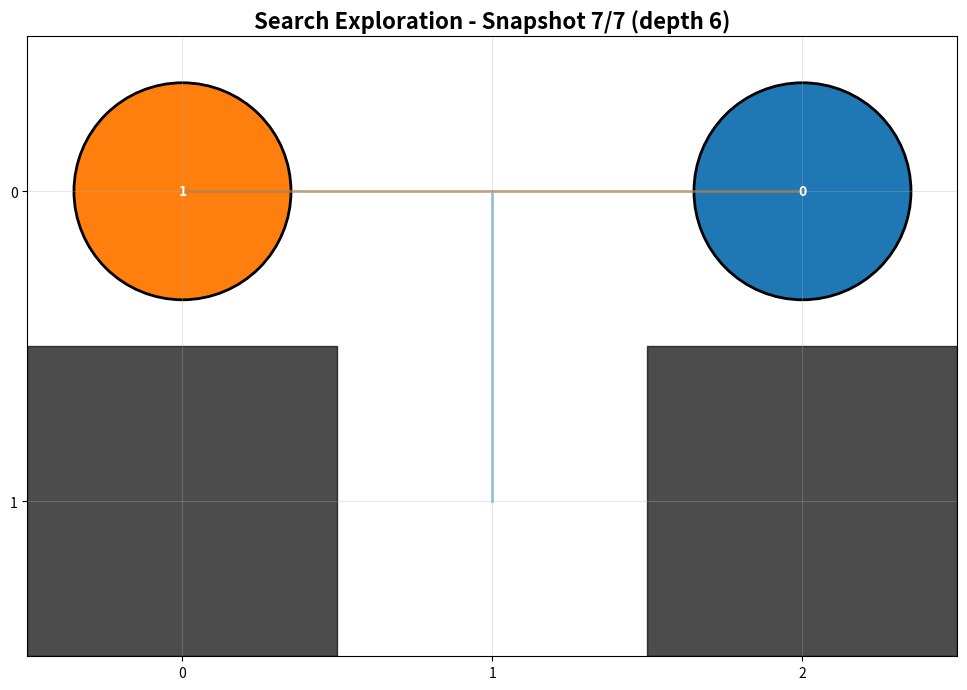
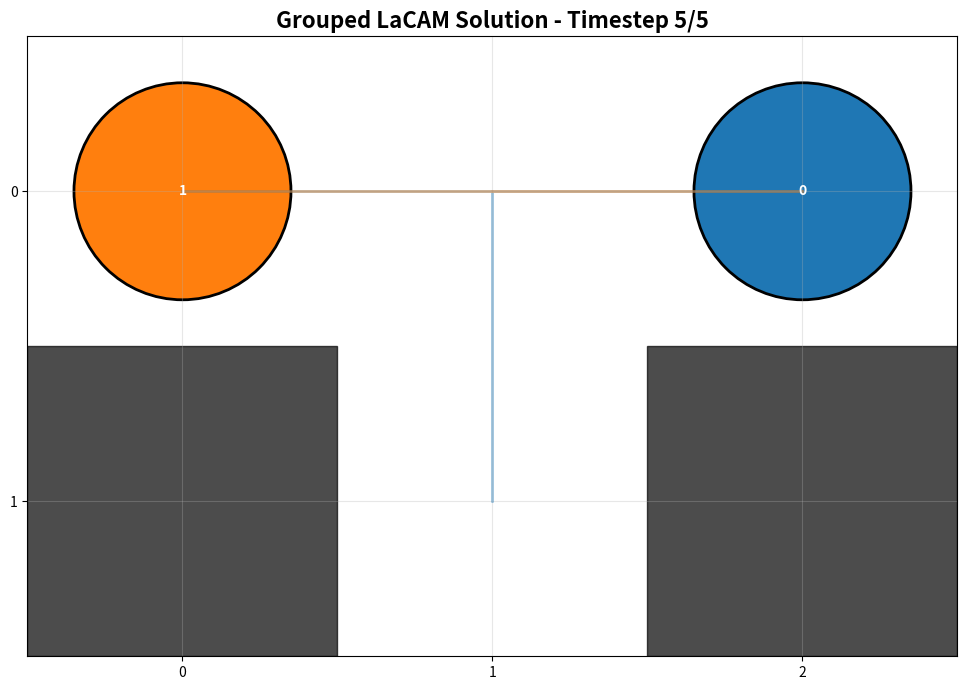

Write Python code to recreate these figures, in order.
import numpy as np
from collections import deque, defaultdict
from typing import List, Tuple, Set, Dict, Optional
import time
import argparse
import matplotlib.pyplot as plt
import matplotlib.patches as patches
import matplotlib.animation as animation
import os

Vertex        = Tuple[int, int]
Configuration = Tuple[Vertex, ...]
AgentID       = int

class Graph:
    def __init__(self, grid_map: np.ndarray):
        self.grid_map           = grid_map
        self.height, self.width = grid_map.shape
        self.goal_distances: Dict[Vertex, Dict[Vertex, int]] = {}

    def neighbors(self, v: Vertex) -> List[Vertex]:
        row, col = v
        result = []
        for dr, dc in ((-1,0),(1,0),(0,-1),(0,1)):
            nr, nc = row+dr, col+dc
            if 0 <= nr < self.height and 0 <= nc < self.width and self.grid_map[nr, nc] == 0:
                result.append((nr, nc))
        return result

    def get_distance(self, start: Vertex, goal: Vertex) -> int:
        if start == goal:
            return 0
        if goal not in self.goal_distances:
            self._bfs_from(goal)
        return self.goal_distances[goal].get(start, float('inf'))

    def _bfs_from(self, goal: Vertex):
        dist = {goal: 0}
        q    = deque([goal])
        while q:
            cur = q.popleft()
            for nb in self.neighbors(cur):
                if nb not in dist:
                    dist[nb] = dist[cur] + 1
                    q.append(nb)
        self.goal_distances[goal] = dist


class GroupTracker:
    def __init__(self, num_agents: int):
        self.num_agents = num_agents
        self.parent = list(range(num_agents))
        self.rank = [0] * num_agents
        self.size = [1] * num_agents
        self.gid = [-1] * num_agents
        self.originalgid = [-1] * num_agents
    
    def find(self, i: int) -> int:
        if self.parent[i] != i:
            self.parent[i] = self.find(self.parent[i])
        return self.parent[i]
    
    def connect(self, k: int, j: int, gid: int):
        rootK = self.find(k)
        rootJ = self.find(j)
        
        if rootK == rootJ:
            return
        
        if self.rank[rootK] < self.rank[rootJ]:
            self.parent[rootK] = rootJ
            self.size[rootJ] += self.size[rootK]
            self.gid[rootJ] = gid
        elif self.rank[rootK] > self.rank[rootJ]:
            self.parent[rootJ] = rootK
            self.size[rootK] += self.size[rootJ]
            self.gid[rootK] = gid
        else:
            self.parent[rootJ] = rootK
            self.size[rootK] += self.size[rootJ]
            self.rank[rootK] += 1
            self.gid[rootK] = gid
    
    def populateGroupTracker(self, groups: List['Group']):
        for aGroup in groups:
            if len(aGroup.agents) == 0:
                continue
            root = min(aGroup.agents)
            self.gid[root] = aGroup.gid
            for agent in aGroup.agents:
                if agent != root:
                    self.connect(root, agent, aGroup.gid)
                self.originalgid[agent] = aGroup.gid
    
    def findGID(self, i: int) -> int:
        return self.gid[self.find(i)]
    
    def setGID(self, i: int, gid: int):
        self.gid[self.find(i)] = gid
    
    def getGroup(self, gid: int) -> Set[int]:
        groupOfAgents = set()
        for i in range(self.num_agents):
            if self.gid[self.find(i)] == gid:
                groupOfAgents.add(i)
        return groupOfAgents


class PIBT:
    def __init__(self, graph: Graph, goals: List[Vertex], verbose: bool = False):
        self.graph      = graph
        self.num_agents = len(goals)
        self.goals      = np.array(goals, dtype=np.int32)
        self.priorities = np.zeros(self.num_agents)
        self.verbose    = verbose

        self.current_locs     : np.ndarray
        self.next_locs        : np.ndarray
        self.occupied_current = np.full((graph.height, graph.width), -1, dtype=np.int32)
        self.occupied_next    = np.full((graph.height, graph.width), -1, dtype=np.int32)

        self.constrained_agents: Set[int] = set()
        self.group_tracker: Optional[GroupTracker] = None

    def plan_one_step(self, config: Configuration,
                      constraints: List[Tuple[AgentID, Vertex]],
                      group_tracker: Optional[GroupTracker] = None
                      ) -> Optional[Configuration]:
        
        self.group_tracker = group_tracker
        cdict = {aid: v for aid, v in constraints}
        self.constrained_agents = set(cdict.keys())

        self.current_locs = np.array(config, dtype=np.int32)
        self.next_locs    = np.full((self.num_agents, 2), -1, dtype=np.int32)

        for aid, vtx in cdict.items():
            self.next_locs[aid] = np.array(vtx, dtype=np.int32)

        self.occupied_current.fill(-1)
        self.occupied_next.fill(-1)
        for i in range(self.num_agents):
            r, c = self.current_locs[i]
            self.occupied_current[r, c] = i
        for i in range(self.num_agents):
            if self.next_locs[i, 0] != -1:
                r, c = self.next_locs[i]
                self.occupied_next[r, c] = i

        for i in range(self.num_agents):
            if not np.array_equal(self.current_locs[i], self.goals[i]):
                self.priorities[i] += 1
            else:
                self.priorities[i] = i * 0.001

        order = np.argsort(-self.priorities)

        for aid in order:
            aid = int(aid)
            if aid in self.constrained_agents:
                continue
            if self.next_locs[aid, 0] == -1:
                self._pibt_recursive(aid, None)

        locs = [(int(self.next_locs[i][0]), int(self.next_locs[i][1]))
                for i in range(self.num_agents)]

        for aid, req in cdict.items():
            if locs[aid] != req:
                return None
        if len(set(locs)) != self.num_agents:
            return None
        for i in range(self.num_agents):
            for j in range(i+1, self.num_agents):
                ci = (int(self.current_locs[i][0]), int(self.current_locs[i][1]))
                cj = (int(self.current_locs[j][0]), int(self.current_locs[j][1]))
                ni, nj = locs[i], locs[j]
                if ci == nj and cj == ni:
                    return None

        return tuple((int(r), int(c)) for r, c in locs)

    def _pibt_recursive(self, agent_id: AgentID,
                        blocked_by: Optional[AgentID]) -> bool:
        
        if agent_id in self.constrained_agents:
            return True

        cur  = tuple(self.current_locs[agent_id])
        goal = tuple(self.goals[agent_id])

        cands = self.graph.neighbors(cur) + [cur]
        cands.sort(key=lambda v: (
            self.graph.get_distance(v, goal),
            self.occupied_current[v[0], v[1]] != -1
        ))

        for cand in cands:
            if self.occupied_next[cand[0], cand[1]] != -1:
                occupant = int(self.occupied_next[cand[0], cand[1]])
                if self.group_tracker is not None:
                    gid = self.group_tracker.findGID(agent_id)
                    self.group_tracker.connect(agent_id, occupant, gid)
                continue
            
            if blocked_by is not None:
                if tuple(self.current_locs[blocked_by]) == cand:
                    if self.group_tracker is not None:
                        gid = self.group_tracker.findGID(agent_id)
                        self.group_tracker.connect(agent_id, blocked_by, gid)
                    continue

            self.next_locs[agent_id] = np.array(cand, dtype=np.int32)
            self.occupied_next[cand[0], cand[1]] = agent_id

            occupant = int(self.occupied_current[cand[0], cand[1]])
            if (occupant != -1 and
                occupant != agent_id and
                self.next_locs[occupant, 0] == -1 and
                occupant not in self.constrained_agents):

                if not self._pibt_recursive(occupant, agent_id):
                    self.next_locs[agent_id] = np.array([-1, -1], dtype=np.int32)
                    self.occupied_next[cand[0], cand[1]] = -1
                    if self.group_tracker is not None:
                        gid = self.group_tracker.findGID(agent_id)
                        self.group_tracker.connect(agent_id, occupant, gid)
                    continue

            return True

        self.next_locs[agent_id] = self.current_locs[agent_id].copy()
        self.occupied_next[cur[0], cur[1]] = agent_id
        return False


class Group:
    
    _next_gid = 0
    
    def __init__(self, agents: Set[AgentID], positions: Configuration, 
                 graph: Graph, agent_order: List[AgentID]):
        self.agents = frozenset(agents)
        self.positions = tuple(positions[a] for a in sorted(agents))
        self.graph = graph
        self.gid = Group._next_gid
        Group._next_gid += 1
        
        self.constraints: deque = deque()
        self.avoidSuccessors: Set[Configuration] = set([self.positions])
        self.retryConstraint = True
        self.tryFirstParent = False
        self.parents: List[Tuple[int, Configuration]] = []
        self.parentsTraversed: Set[int] = set()
        
        self.order = [a for a in agent_order if a in agents]
        self._using_parent = False 
        self._initialize_constraints()
    
    def _initialize_constraints(self):
        print(f"🔍 Init group: agents={sorted(self.agents)}, positions={self.positions}")
        print(f"🔍 order={self.order}")

        if not self.order:
            print(f"❌ order is EMPTY!")
            return
        
        aid = self.order[0]
        print(f"🔍 first agent={aid}")

        agent_list = sorted(self.agents)
        print(f"🔍 agent_list={agent_list}")

        if aid not in agent_list:
            print(f"❌ {aid} not in agent_list!")
            return
        
        pos = self.positions[agent_list.index(aid)]
        neighbors = self.graph.neighbors(pos) + [pos]
        print(f"🔍 pos={pos}, neighbors={neighbors}")

        for nb in neighbors:
            self.constraints.append(ConstraintNode(None, aid, nb))

        print(f"✅ Created {len(self.constraints)} initial constraints")
    
    def getNextConstraints(self) -> Optional[List[Tuple[AgentID, Vertex]]]:
        if not self.retryConstraint:
            self.updateConstraints()
        if self.constraints:
            return self.constraints[0].get_constraints()
        if self.parents:
            self._using_parent = True
            return self._convertToConstraints(self.parents[-1])
        return None
    
    def _convertToConstraints(self, parent: Tuple[int, Configuration]) -> List[Tuple[AgentID, Vertex]]:
        timestep, config = parent
        constraints = []
        for aid in self.agents:
            constraints.append((aid, config[aid]))
        return constraints
    
    def updateConstraints(self):
        if self.constraints:
            prevConstraint = self.constraints.popleft()
            new_constraints = self._createMore(prevConstraint)
            self.constraints.extend(new_constraints)
        elif self.parents:
            if self.tryFirstParent:
                self.tryFirstParent = False
            else:
                self.parents.pop()
    
    def _createMore(self, node: 'ConstraintNode') -> List['ConstraintNode']:
        depth = node.depth()
        next_depth = depth + 1
        if next_depth >= len(self.order):
            return []
        aid = self.order[next_depth]
        agent_list = sorted(self.agents)
        if aid not in agent_list:
            return []
        pos = self.positions[agent_list.index(aid)]
        neighbors = self.graph.neighbors(pos) + [pos]
        children = []
        for nb in neighbors:
            children.append(ConstraintNode(node, aid, nb))
        return children
    
    def addParent(self, config: Configuration, timestep: int):
        if timestep not in self.parentsTraversed:
            already_have = any(t == timestep for t, _ in self.parents)
            if not already_have:
                self.parents.append((timestep, config))
                self.tryFirstParent = True

    def backtrackedEdge(self, config: Configuration, timestep: int):
        self.parentsTraversed.add(timestep)
    
    def constraintsNotDone(self) -> bool:
        return len(self.constraints) > 0 or len(self.parents) > 0


class ConstraintNode:
    __slots__ = ('parent', 'who', 'where')

    def __init__(self, parent: Optional['ConstraintNode'],
                 who:    Optional[AgentID],
                 where:  Optional[Vertex]):
        self.parent = parent
        self.who    = who
        self.where  = where

    def depth(self) -> int:
        d, cur = 0, self.parent
        while cur is not None:
            d  += 1
            cur = cur.parent
        return d

    def get_constraints(self) -> List[Tuple[AgentID, Vertex]]:
        out, cur = [], self
        while cur is not None and cur.who is not None:
            out.append((int(cur.who), cur.where))
            cur = cur.parent
        return out


class GroupDatabase:
    
    def __init__(self):
        self.groups: Dict[Tuple[frozenset, tuple], Group] = {}
        self.creation_log: List[Dict] = []
    
    def getOrCreate(self, agents: Set[AgentID], config: Configuration,
                    graph: Graph, agent_order: List[AgentID]) -> Group:
        print(f"🔍 Creating group for agents {sorted(agents)}")
        print(f"🔍 agent_order passed: {agent_order}")
        positions = tuple(config[a] for a in sorted(agents))
        key = (frozenset(agents), positions)
        if key not in self.groups:
            group = Group(agents, config, graph, agent_order)
            self.groups[key] = group
            self.creation_log.append({
                'agents': set(agents),
                'positions': set(positions),
                'created_at': len(self.creation_log)
            })
        return self.groups[key]
    
    def findApplicableGroups(self, config: Configuration) -> List[Group]:
        applicable = []
        for (agents, positions), group in self.groups.items():
            config_positions = tuple(config[a] for a in sorted(agents))
            if config_positions == positions:
                applicable.append(group)
        return applicable


class HighLevelNode:
    def __init__(self, config: Configuration, global_order: List[AgentID],
                 parent: Optional['HighLevelNode'],
                 graph: Graph, num_agents: int, timestep: int):
        self.config = config
        self.parent = parent
        self.graph = graph
        self.num_agents = num_agents
        self.global_order = global_order
        self.timestep = timestep
        
        self.global_tree: deque = deque()
        self.global_tree.append(ConstraintNode(None, None, None))
        
        self.path_from_root: List[Configuration] = []
        if parent is not None:
            self.path_from_root = parent.path_from_root + [parent.config]
        else:
            self.path_from_root = []

    def global_tree_exhausted(self) -> bool:
        return len(self.global_tree) == 0 

    def pop_global_constraint(self) -> Optional[List[Tuple[AgentID, Vertex]]]:
        if not self.global_tree:
            return None
        node = self.global_tree.popleft()
        if node.depth() < self.num_agents:
            idx = node.depth()
            aid = self.global_order[idx]
            vtx = self.config[aid]
            nbs = self.graph.neighbors(vtx) + [vtx]
            np.random.shuffle(nbs)
            for nb in nbs:
                self.global_tree.append(ConstraintNode(node, aid, nb))
        return node.get_constraints()


class GroupedLaCAM:
    def __init__(self, graph: Graph, starts: List[Vertex], goals: List[Vertex],
                verbose: bool = True):
        self.graph = graph
        self.starts = tuple(starts)
        self.goals = tuple(goals)
        self.num_agents = len(starts)
        self.verbose = verbose
        self.pibt = PIBT(graph, goals, verbose=verbose)
        
        self.group_db = GroupDatabase()
        self.visited_configs: Set[Configuration] = set()
        
        self.search_snapshots: List[List[Configuration]] = []
        self.timestep_log: List[Dict] = []

    def solve(self, node_limit: int = 500_000,
          time_limit: float = 60.0) -> Optional[List[List[Vertex]]]:

        t0 = time.time()
        open_list: List[HighLevelNode] = []
        explored: Dict[Configuration, HighLevelNode] = {}

        init_order = self._get_initial_order()
        init_node = HighLevelNode(self.starts, init_order, None,
                                self.graph, self.num_agents, timestep=0)
        open_list.append(init_node)
        explored[self.starts] = init_node
        nodes_gen, nodes_exp = 1, 0

        cycle_hits = 0

        while open_list:
            if time.time() - t0 > time_limit:
                if self.verbose:
                    print(f"Timeout ({time_limit}s). exp={nodes_exp} gen={nodes_gen}")
                return None
            if nodes_gen >= node_limit:
                if self.verbose:
                    print(f"Node limit. exp={nodes_exp} gen={nodes_gen}")
                return None

            node = open_list[-1]
            
            self.search_snapshots.append(node.path_from_root + [node.config])

            if node.config == self.goals:
                if self.verbose:
                    print(f"✓ Found! exp={nodes_exp} gen={nodes_gen}")
                    self._print_summary()
                
                clean_solution = self._backtrack(node)

                if self.verbose:
                    print(f"\n{'='*70}")
                    print("VALIDATING SOLUTION:")
                    print(f"{'='*70}")
                    is_valid = self.validate_solution(clean_solution)
                    if not is_valid:
                        print("WARNING: Solution has conflicts!")
                
                os.makedirs('data/logs', exist_ok=True)
                
                animate_mapf_search(
                    self.graph.grid_map, self.search_snapshots,
                    list(self.starts), list(self.goals),
                    save_path='data/logs/search_messy.gif'
                )
                
                animate_mapf_solution(
                    self.graph.grid_map, clean_solution,
                    list(self.starts), list(self.goals),
                    save_path='data/logs/solution_clean.gif'
                )
                
                return clean_solution

            if node.global_tree_exhausted():
                open_list.pop()
                continue

            nodes_exp += 1

            global_con = node.pop_global_constraint()
            print(f"  global_con at depth: {global_con}")
            if global_con is None:
                open_list.pop()
                continue

            new_config = self._get_next_config(node, global_con)

            if new_config is None:
                continue

            if new_config in explored:
                cycle_hits += 1
                print(f"  FOUND IN EXPLORED: {new_config}, explored size: {len(explored)}")

                applicable_groups = self.group_db.findApplicableGroups(node.config)
                for group in applicable_groups:
                    group.updateConstraints()
                    group.retryConstraint = False

                existing = explored[new_config]
                existing_groups = self.group_db.findApplicableGroups(existing.config)
                for group in existing_groups:
                    group.updateConstraints()
                    group.retryConstraint = False

                open_list.append(existing)
                continue
            else:
                print(f"  NOT IN EXPLORED: {new_config}")

            new_order = self._get_order(new_config)
            new_node = HighLevelNode(new_config, new_order, node,
                                    self.graph, self.num_agents, 
                                    timestep=node.timestep + 1)
            open_list.append(new_node)
            explored[new_config] = new_node
            nodes_gen += 1

            if self.verbose and nodes_gen % 1000 == 0:
                print(f"  … {nodes_gen} nodes, explored: {len(explored)}, cycle_hits: {cycle_hits}")

        if self.verbose:
            print(f"Open empty. exp={nodes_exp}")
        return None

    def _get_next_config(self, node: HighLevelNode,
                         global_con: List[Tuple[AgentID, Vertex]]
                         ) -> Optional[Configuration]:
        
        if self.verbose:
            print(f"\n[T{node.timestep}] Planning from config {node.config}")
        
        GT = GroupTracker(self.num_agents)
        for i in range(self.num_agents):
            GT.gid[i] = i
        
        base_config = self.pibt.plan_one_step(node.config, [], GT)
        
        if base_config is None:
            if self.verbose:
                print(f"  PIBT failed with global constraints alone")
            return None
        
        groups_detected = self._extract_groups_from_gt(GT, node.config)
        for agents in groups_detected:
            self.group_db.getOrCreate(agents, node.config, self.graph, node.global_order)
            if self.verbose:
                print(f"  Detected/stored group: {sorted(agents)}")
        
        applicable_groups = self.group_db.findApplicableGroups(node.config)
        
        if not applicable_groups:
            if self.verbose:
                print(f"  No applicable groups - using base LaCAM result")
            return self.pibt.plan_one_step(node.config, global_con, None)
        
        if self.verbose:
            print(f"  Found {len(applicable_groups)} applicable groups - trying group constraints")
        
        return self._try_with_group_constraints(node, global_con, applicable_groups)

    def _try_with_group_constraints(self, node: HighLevelNode,
                                global_con: List[Tuple[AgentID, Vertex]],
                                groups: List[Group]
                                ) -> Optional[Configuration]:
    
        active_groups = [g for g in groups if g.constraintsNotDone()]
        
        if not active_groups:
            return self.pibt.plan_one_step(node.config, global_con, None)
        
        groups = active_groups

        for group in groups:
            if node.parent is not None:
                group.addParent(node.parent.config, node.parent.timestep)
        
        groupQueue: deque = deque(groups)
        GT = GroupTracker(self.num_agents)
        GT.populateGroupTracker(groups)
        partial_config = list(node.config)
        
        all_groups_success = True
        while groupQueue:
            group = groupQueue.popleft()
            if self.verbose:
                print(f"    Planning group {sorted(group.agents)}")
            result = self._plan_group_incremental(
                group, node.config, GT, global_con, partial_config
            )
            if result is None:
                continue
            elif not result:
                all_groups_success = False
                break
        
        if all_groups_success:
            final_config = tuple(partial_config)
            
            if all_groups_success and len(set(final_config)) != self.num_agents:
                if self.verbose:
                    print(f"    ❌ Vertex conflict detected in group result")
                all_groups_success = False
            
            if all_groups_success:
                for i in range(self.num_agents):
                    for j in range(i+1, self.num_agents):
                        if (node.config[i] == final_config[j] and 
                            node.config[j] == final_config[i]):
                            if self.verbose:
                                print(f"    ❌ Swap conflict detected between agents {i} and {j}")
                            all_groups_success = False
                            break
                    if not all_groups_success:
                        break
            
            if all_groups_success:
                if self.verbose:
                    print(f"    ✅ CASE 1: G + L both worked")
                return final_config
        
        if self.verbose:
            print(f"    ❌ G + L failed - testing blame...")
        
        lacam_only_result = self.pibt.plan_one_step(node.config, global_con, None)
        
        if lacam_only_result is not None:
            if self.verbose:
                print(f"    ✅ CASE 3: L works alone → G was problem, discarding G, updating G constraints")
            for group in groups:
                group.updateConstraints()
            return lacam_only_result
        
        group_only_result = self._try_groups_only(node.config, groups)
        
        if group_only_result is not None:
            if self.verbose:
                print(f"    ⚠️ CASE 2: G works but L failed → discarding G, returning None for solver to try next L")
            return None
        
        if self.verbose:
            print(f"    ❌ CASE 4: Both G and L failed → returning None, solver tries next L")
        return None

    def _try_groups_only(self, config: Configuration, groups: List[Group]) -> Optional[Configuration]:
        groupQueue: deque = deque(groups)
        GT = GroupTracker(self.num_agents)
        GT.populateGroupTracker(groups)
        partial_config = list(config)
        
        while groupQueue:
            group = groupQueue.popleft()
            result = self._plan_group_incremental(
                group, config, GT, [], partial_config
            )
            if result is None:
                continue
            elif not result:
                return None
        
        return tuple(partial_config)

    def _extract_groups_from_gt(self, GT: GroupTracker, config: Configuration) -> List[Set[int]]:
        groups = []
        visited = set()
        for i in range(self.num_agents):
            if i in visited:
                continue
            root = GT.find(i)
            component = set()
            for j in range(self.num_agents):
                if GT.find(j) == root:
                    component.add(j)
                    visited.add(j)
            if len(component) > 1:
                groups.append(component)
        return groups

    def _plan_group_incremental(self, group: Group, current_config: Configuration,
                                GT: GroupTracker, LaCAMConstraints: List[Tuple[AgentID, Vertex]],
                                partial_config: List[Vertex]) -> Optional[bool]:
        
        if not group.constraintsNotDone():
            return None
        
        lacam_dict = {aid: v for aid, v in LaCAMConstraints}
        
        while group.constraintsNotDone():
            if self.verbose:
                print(f"      Trying constraint, tree size: {len(group.constraints)}, parents: {len(group.parents)}")
            for aid in group.agents:
                partial_config[aid] = None
            
            constraints = group.getNextConstraints()

            print(f"      parents: {[(t, cfg) for t, cfg in group.parents]}")
            print(f"      parentsTraversed: {group.parentsTraversed}")
            
            if constraints is None:
                if self.verbose:
                    print(f"      No more constraints for group")
                break
            
            if not group.constraints and group.parents:
                t, cfg = group.parents[-1]
                group.backtrackedEdge(cfg, t)

            conflicting_agents = set()
            non_conflicting_constraints = []
            for aid, v in constraints:
                if int(aid) in lacam_dict and lacam_dict[int(aid)] != v:
                    conflicting_agents.add(int(aid))
                else:
                    non_conflicting_constraints.append((int(aid), v))
            
            if conflicting_agents:
                if self.verbose:
                    print(f"      Partial override: agents {conflicting_agents} → using LaCAM, others keep group constraints")
                merged_constraints = list(LaCAMConstraints) + [
                    (aid, v) for aid, v in non_conflicting_constraints
                    if aid not in lacam_dict
                ]
            else:
                merged_constraints = list(LaCAMConstraints) + [
                    (aid, v) for aid, v in constraints
                    if aid not in lacam_dict
                ]
            
            base_config = tuple(
                partial_config[i] if partial_config[i] is not None else current_config[i]
                for i in range(self.num_agents)
            )

            already_planned = [
                (i, partial_config[i])
                for i in range(self.num_agents)
                if partial_config[i] is not None and i not in group.agents
            ]

            print(f"      already_planned: {already_planned}")
            print(f"      merged_constraints: {merged_constraints}")
            print(f"      constraints (group): {constraints}")

            already_planned_dict = dict(already_planned)
            final_constraints = already_planned + [
                (aid, v) for aid, v in merged_constraints
                if aid not in already_planned_dict
            ]
            if self.verbose:
                print(f"      base_config: {base_config}")
                print(f"      final_constraints: {final_constraints}")
            
            success_config = self.pibt.plan_one_step(base_config, final_constraints, GT)

            if self.verbose:
                print(f"      result: {success_config}")
            
            if success_config is not None:
                for i in range(self.num_agents):
                    partial_config[i] = success_config[i]
                group.retryConstraint = False
                if self.verbose:
                    print(f"      Group planned successfully")
                return True
            
            if self.verbose:
                print(f"      Constraints failed, trying next")
            group.updateConstraints()
        
        if self.verbose:
            print(f"      Group constraints exhausted during planning")
        return None

    def _get_initial_order(self) -> List[AgentID]:
        dists = [self.graph.get_distance(self.starts[i], self.goals[i])
                 for i in range(self.num_agents)]
        return [int(x) for x in np.argsort(dists)[::-1]]

    def _get_order(self, config: Configuration) -> List[AgentID]:
        not_goal, at_goal = [], []
        for i in range(self.num_agents):
            (at_goal if config[i] == self.goals[i] else not_goal).append(i)
        return not_goal + at_goal

    def _backtrack(self, goal_node: HighLevelNode) -> List[List[Vertex]]:
        configs: List[Configuration] = []
        cur = goal_node
        while cur is not None:
            configs.append(cur.config)
            cur = cur.parent
        configs.reverse()
        paths = [[] for _ in range(self.num_agents)]
        for cfg in configs:
            for aid in range(self.num_agents):
                vtx = cfg[aid]
                paths[aid].append((int(vtx[0]), int(vtx[1])))
        return paths
    
    def _configs_to_paths(self, configs: List[Configuration]) -> List[List[Vertex]]:
        if not configs:
            return None
        paths = [[] for _ in range(self.num_agents)]
        for cfg in configs:
            for aid in range(self.num_agents):
                vtx = cfg[aid]
                paths[aid].append((int(vtx[0]), int(vtx[1])))
        return paths
    
    def validate_solution(self, solution: List[List[Vertex]]) -> bool:
        for t in range(len(solution[0]) - 1):
            positions_t = [solution[a][t] for a in range(self.num_agents)]
            positions_next = [solution[a][t+1] for a in range(self.num_agents)]
            
            if len(set(positions_next)) != self.num_agents:
                position_counts = {}
                for i, pos in enumerate(positions_next):
                    if pos not in position_counts:
                        position_counts[pos] = []
                    position_counts[pos].append(i)
                for pos, agents in position_counts.items():
                    if len(agents) > 1:
                        print(f"Vertex conflict at t={t+1}: Agents {agents} at {pos}")
                return False
            
            for i in range(self.num_agents):
                for j in range(i+1, self.num_agents):
                    if positions_t[i] == positions_next[j] and positions_t[j] == positions_next[i]:
                        print(f"Swap conflict at t={t}: Agents {i} and {j}")
                        return False
        
        print("✅ Solution is valid - no conflicts!")
        return True

    def _print_summary(self):
        print("\n" + "="*100)
        print("SEARCH SUMMARY")
        print("="*100)
        self._print_database_table()
        self._print_statistics_table()
    
    def _print_database_table(self):
        print("\n" + "="*100)
        print("TABLE 1: GROUP DATABASE")
        print("="*100)
        if not self.group_db.creation_log:
            print("No groups stored in database.")
            return
        print(f"{'Group ID':<10} {'Agents':<20} {'Positions':<60}")
        print("-" * 100)
        for i, entry in enumerate(self.group_db.creation_log, 1):
            agents_str = str(sorted(entry['agents']))
            positions_str = str(sorted(entry['positions']))
            if len(positions_str) > 58:
                positions_str = positions_str[:55] + "..."
            print(f"{i:<10} {agents_str:<20} {positions_str:<60}")
        print("="*100)
    
    def _print_statistics_table(self):
        print("\n" + "="*100)
        print("TABLE 2: SUMMARY STATISTICS")
        print("="*100)
        total_groups_detected = len(self.group_db.creation_log)
        print(f"{'Metric':<40} {'Value':<20}")
        print("-" * 100)
        stats = [
            ("Unique groups stored in database", total_groups_detected),
        ]
        for metric, value in stats:
            print(f"{metric:<40} {value:<20}")
        print("="*100)

def animate_mapf_search(grid_map: np.ndarray, search_snapshots: List[List[Configuration]],
                        starts: List[Vertex], goals: List[Vertex],
                        save_path: str = 'search_messy.gif'):
    if not search_snapshots:
        print("No search snapshots to animate")
        return
    
    num_agents = len(starts)
    height, width = grid_map.shape
    colors = plt.cm.tab10(range(num_agents))
    fig, ax = plt.subplots(figsize=(12, 12))
    
    def update(frame):
        ax.clear()
        ax.set_xlim(-0.5, width - 0.5)
        ax.set_ylim(-0.5, height - 0.5)
        ax.set_aspect('equal')
        ax.invert_yaxis()
        ax.set_xticks(range(width))
        ax.set_yticks(range(height))
        ax.grid(True, alpha=0.3)
        
        snapshot = search_snapshots[frame]
        ax.set_title(f"Search Exploration - Snapshot {frame+1}/{len(search_snapshots)} "
                    f"(depth {len(snapshot)})", fontsize=16, fontweight='bold')
        
        for i in range(height):
            for j in range(width):
                if grid_map[i, j] == 1:
                    ax.add_patch(plt.Rectangle((j-0.5, i-0.5), 1, 1,
                                              color='black', alpha=0.7))
        
        for agent_id, goal in enumerate(goals):
            gr, gc = goal
            ax.add_patch(patches.Circle((gc, gr), 0.25,
                                       facecolor=colors[agent_id], alpha=0.2,
                                       edgecolor=colors[agent_id], linewidth=2, linestyle='--'))
        
        per_agent_paths = [[] for _ in range(num_agents)]
        for cfg in snapshot:
            for aid in range(num_agents):
                per_agent_paths[aid].append(cfg[aid])
        
        for agent_id in range(num_agents):
            path = per_agent_paths[agent_id]
            if len(path) > 1:
                rows = [p[0] for p in path]
                cols = [p[1] for p in path]
                ax.plot(cols, rows, '-', color=colors[agent_id], alpha=0.4, linewidth=2)
        
        last_config = snapshot[-1]
        for agent_id in range(num_agents):
            r, c = last_config[agent_id]
            ax.add_patch(patches.Circle((c, r), 0.35,
                                       facecolor=colors[agent_id],
                                       edgecolor='black', linewidth=2))
            ax.text(c, r, str(agent_id), ha='center', va='center',
                   fontsize=10, color='white', fontweight='bold')
        
        return []
    
    anim = animation.FuncAnimation(fig, update, frames=len(search_snapshots),
                                  interval=500, repeat=True, blit=False)
    anim.save(save_path, writer='pillow', fps=2)
    plt.close()
    print(f"Search animation saved to {save_path}")

def animate_mapf_solution(grid_map: np.ndarray, solution: List[List[Vertex]], 
                         starts: List[Vertex], goals: List[Vertex],
                         save_path: str = 'mapf_solution.gif'):
    if not solution:
        print("No solution to animate")
        return
    timesteps = len(solution[0])
    num_agents = len(solution)
    height, width = grid_map.shape
    colors = plt.cm.tab10(range(num_agents))
    fig, ax = plt.subplots(figsize=(12, 12))
    
    def update(frame):
        ax.clear()
        ax.set_xlim(-0.5, width - 0.5)
        ax.set_ylim(-0.5, height - 0.5)
        ax.set_aspect('equal')
        ax.invert_yaxis()
        ax.set_xticks(range(width))
        ax.set_yticks(range(height))
        ax.grid(True, alpha=0.3)
        ax.set_title(f"Grouped LaCAM Solution - Timestep {frame}/{timesteps-1}", 
                    fontsize=16, fontweight='bold')
        for i in range(height):
            for j in range(width):
                if grid_map[i, j] == 1:
                    ax.add_patch(plt.Rectangle((j-0.5, i-0.5), 1, 1, 
                                              color='black', alpha=0.7))
        for agent_id, goal in enumerate(goals):
            gr, gc = goal
            ax.add_patch(patches.Circle((gc, gr), 0.25, 
                                       facecolor=colors[agent_id], alpha=0.2, 
                                       edgecolor=colors[agent_id], linewidth=2, linestyle='--'))
        for agent_id in range(num_agents):
            if frame > 0:
                path = solution[agent_id][:frame+1]
                rows = [p[0] for p in path]
                cols = [p[1] for p in path]
                ax.plot(cols, rows, '-', color=colors[agent_id], alpha=0.4, linewidth=2)
        for agent_id in range(num_agents):
            r, c = solution[agent_id][frame]
            ax.add_patch(patches.Circle((c, r), 0.35,
                                       facecolor=colors[agent_id], 
                                       edgecolor='black', linewidth=2))
            ax.text(c, r, str(agent_id), ha='center', va='center', 
                   fontsize=10, color='white', fontweight='bold')
        return []
    
    anim = animation.FuncAnimation(fig, update, frames=timesteps, 
                                  interval=500, repeat=True, blit=False)
    anim.save(save_path, writer='pillow', fps=2)
    plt.close()
    print(f"Animation saved to {save_path}")


def calculate_costs(solution, goals):
    if not solution:
        return float('inf'), float('inf')
    soc = sum(
        sum(1 for t in range(len(solution[a])) if solution[a][t] != goals[a])
        for a in range(len(solution))
    )
    return soc, len(solution[0]) - 1


def _print_map(grid, starts, goals):
    for r in range(grid.shape[0]):
        print("    " + "".join("# " if grid[r,c] else ". " for c in range(grid.shape[1])))
    for i, (s, g) in enumerate(zip(starts, goals)):
        print(f"    Agent {i}: {s} → {g}")


def test_corridor_swap():
    print("\n" + "="*70)
    print("TEST: Corridor Swap (2 agents)")
    print("="*70)
    grid   = np.array([[0,0,0],[1,0,1]], dtype=int)
    graph  = Graph(grid)
    starts = [(0,0),(0,2)]
    goals  = [(0,2),(0,0)]
    _print_map(grid, starts, goals)
    sol = GroupedLaCAM(graph, starts, goals, verbose=True).solve(time_limit=10.0)
    if sol:
        soc, ms = calculate_costs(sol, goals)
        print(f"\n{'='*70}")
        print("CLEAN SOLUTION PATH:")
        print(f"{'='*70}")
        print(f"SOC={soc}  Makespan={ms}")
        for i, p in enumerate(sol): 
            print(f"  Agent {i}: {p}")
        print(f"\nSaved: data/logs/search_messy.gif (all explored)")
        print(f"Saved: data/logs/solution_clean.gif (final solution)")
    else:
        print("\nFAILED")
    return sol is not None


def test_abc_example():
    print("\n" + "="*70)
    print("TEST: A-B-C Example")
    print("="*70)
    grid = np.array([
        [0, 0, 0, 0, 0],
        [0, 0, 0, 0, 0],
        [1, 1, 1, 1, 1]
    ], dtype=int)
    graph = Graph(grid)
    starts = [
        (0, 0),
        (1, 3),
        (1, 4)
    ]
    goals = [
        (0, 4),
        (1, 4),
        (1, 3)
    ]
    _print_map(grid, starts, goals)
    sol = GroupedLaCAM(graph, starts, goals, verbose=True).solve(time_limit=30.0)
    if sol:
        soc, ms = calculate_costs(sol, goals)
        print(f"\n{'='*70}")
        print("CLEAN SOLUTION PATH:")
        print(f"{'='*70}")
        print(f"SOC={soc}  Makespan={ms}")
        for i, p in enumerate(sol): 
            print(f"  Agent {i}: {p}")
        print(f"\nSaved: data/logs/search_messy.gif (all explored)")
        print(f"Saved: data/logs/solution_clean.gif (final solution)")
    else:
        print("\nFAILED")
    return sol is not None


def test_four_by_seven_swap():
    print("\n" + "="*70)
    print("TEST: 4x7 Grid with 3 Swapping Pairs (6 agents)")
    print("="*70)
    grid = np.zeros((4, 7), dtype=int)
    grid[1, 0] = 1
    grid[2, 0] = 1
    grid[3, 0] = 1
    grid[1, 2] = 1
    grid[2, 2] = 1
    grid[3, 2] = 1
    grid[1, 4] = 1
    grid[2, 4] = 1
    grid[3, 4] = 1
    grid[1, 6] = 1
    grid[2, 6] = 1
    grid[3, 6] = 1
    graph = Graph(grid)
    starts = [
        (1, 1), (2, 1),
        (1, 3), (2, 3),
        (1, 5), (2, 5)
    ]
    goals = [
        (2, 1), (1, 1),
        (2, 3), (1, 3),
        (2, 5), (1, 5)
    ]
    _print_map(grid, starts, goals)
    sol = GroupedLaCAM(graph, starts, goals, verbose=True).solve(time_limit=600.0)
    if sol:
        soc, ms = calculate_costs(sol, goals)
        print(f"\n{'='*70}")
        print("CLEAN SOLUTION PATH:")
        print(f"{'='*70}")
        print(f"SOC={soc}  Makespan={ms}")
        for i, p in enumerate(sol): 
            print(f"  Agent {i}: {p}")
        print(f"\nSaved: data/logs/search_messy.gif (all explored)")
        print(f"Saved: data/logs/solution_clean.gif (final solution)")
    else:
        print("\nFAILED")
    return sol is not None

def test_custom_3x8():
    print("\n" + "="*70)
    print("TEST: 3x8 Grid with obstacles (3 agents)")
    print("="*70)

    grid = np.zeros((3, 8), dtype=int)

    grid[1, 2] = 1
    grid[1, 3] = 1
    grid[1, 4] = 1
    grid[1, 5] = 1
    grid[2, 5] = 1

    graph = Graph(grid)

    starts = [
        (0, 0),
        (2, 3),
        (2, 4),
    ]
    goals = [
        (0, 7),
        (2, 4),
        (2, 3),
    ]
    _print_map(grid, starts, goals)
    sol = GroupedLaCAM(graph, starts, goals, verbose=True).solve(time_limit=30.0)
    if sol:
        soc, ms = calculate_costs(sol, goals)
        print(f"\n{'='*70}")
        print("CLEAN SOLUTION PATH:")
        print(f"{'='*70}")
        print(f"SOC={soc}  Makespan={ms}")
        for i, p in enumerate(sol):
            print(f"  Agent {i}: {p}")
        print(f"\nSaved: data/logs/search_messy.gif")
        print(f"Saved: data/logs/solution_clean.gif")
    else:
        print("\nFAILED")
    return sol is not None

if __name__ == "__main__":
    parser = argparse.ArgumentParser(description="Grouped LaCAM")
    parser.add_argument('--test', choices=['corridor','abc','four_seven', '3x8', 'all'],
                        default='corridor')
    args = parser.parse_args()

    print("\n" + "="*70)
    print("GROUPED LaCAM — PARTIAL OVERRIDE + ALL 4 CASES")
    print("="*70)

    results = {}
    if args.test in ('corridor','all'): results['corridor'] = test_corridor_swap()
    if args.test in ('abc','all'):      results['abc']      = test_abc_example()
    if args.test in ('four_seven','all'): results['four_seven'] = test_four_by_seven_swap()
    if args.test in ('3x8','all'): results['3x8'] = test_custom_3x8()

    print("\n" + "="*70)
    print("RESULTS")
    for name, ok in results.items():
        print(f"  {name:12s} {'✓ PASS' if ok else 'FAIL'}")
    print("="*70)
